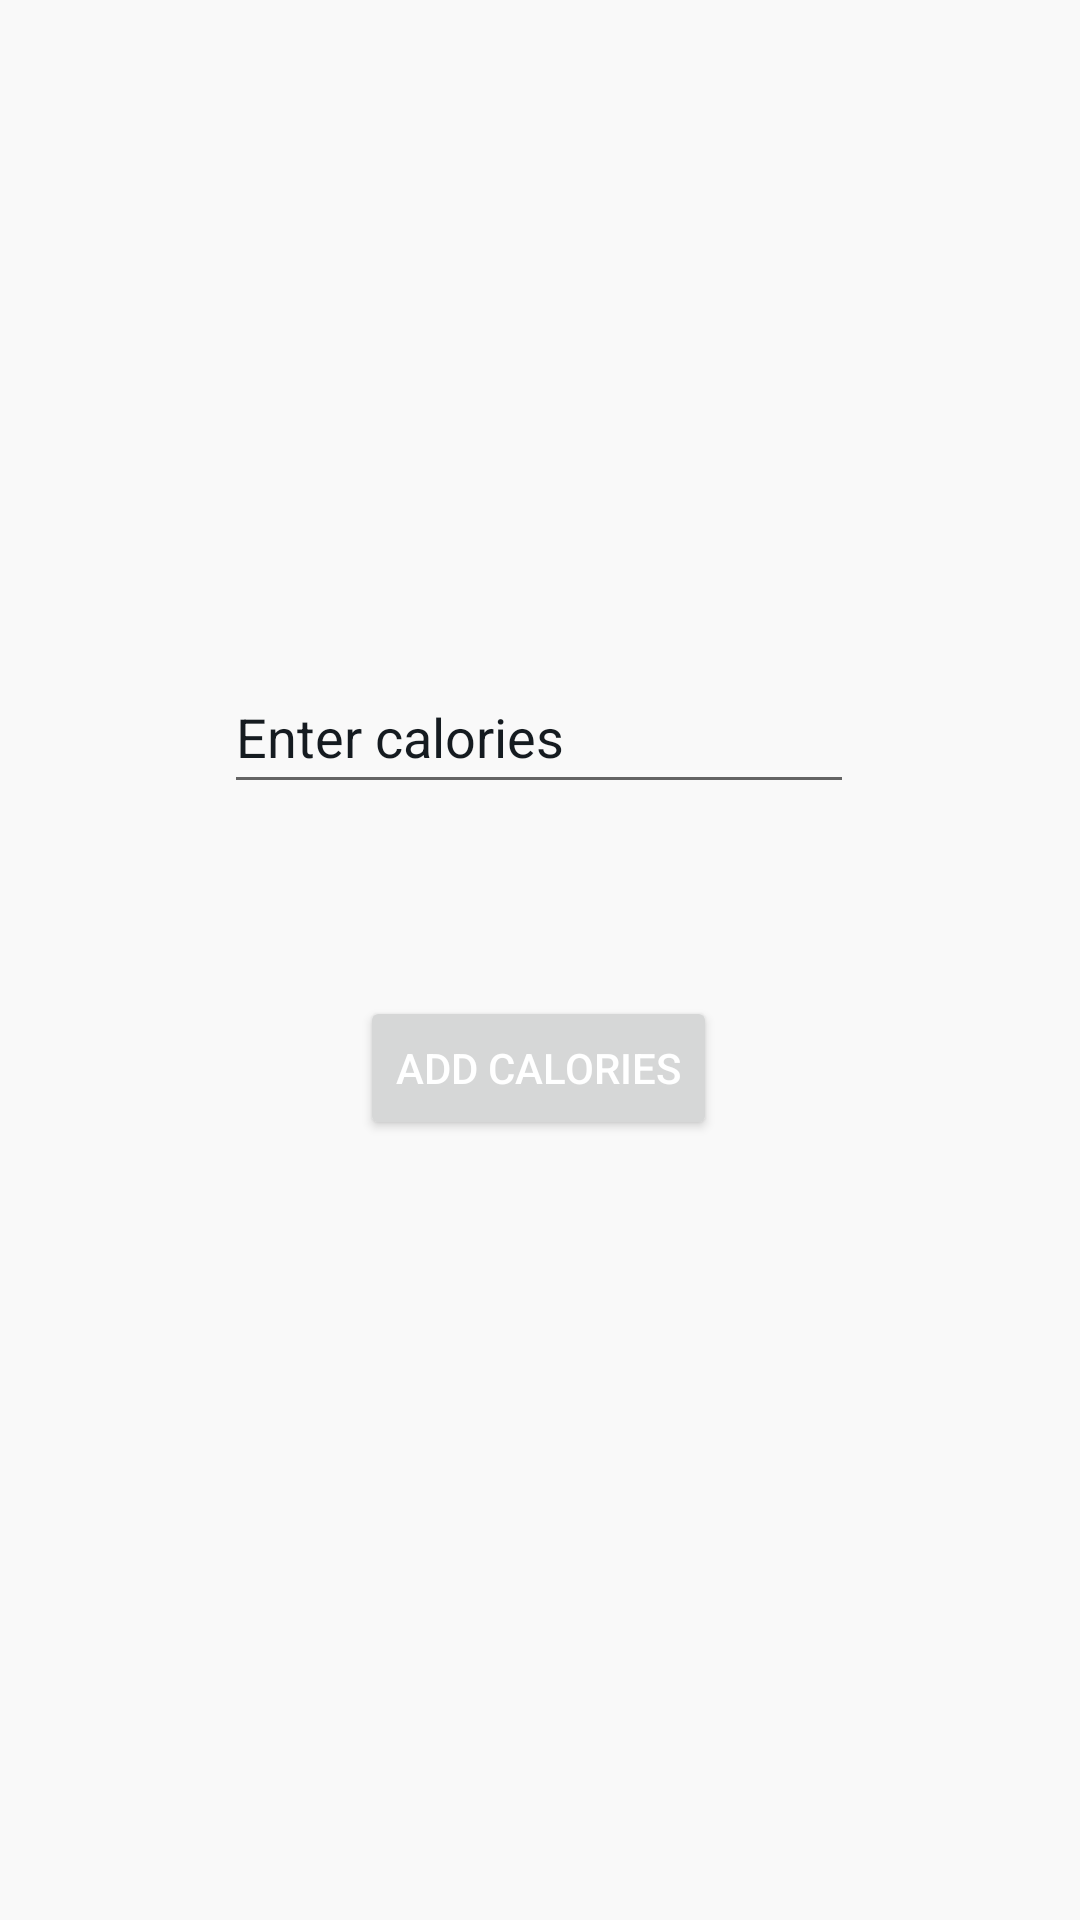

Reconstruct the res/layout file that produces this screen, plus the resources it refers to.
<!-- AndroidManifest.xml: application theme SplashScreenStyle -->
<!-- res/layout/fragment_add_calories.xml -->
<?xml version="1.0" encoding="utf-8"?>
<androidx.constraintlayout.widget.ConstraintLayout
    android:id="@+id/add_fragment"
    xmlns:android="http://schemas.android.com/apk/res/android"
    xmlns:tools="http://schemas.android.com/tools"
    android:layout_width="match_parent"
    android:layout_height="match_parent"
    xmlns:app="http://schemas.android.com/apk/res-auto"
    tools:context=".ui.fragments.profile.AddCaloriesFragment"
    android:background="@color/backgroundColor">
    <EditText
        android:id="@+id/calories_text"
        android:layout_width="wrap_content"
        android:layout_height="wrap_content"
        android:layout_marginTop="220dp"
        android:minHeight="48dp"
        android:ems="10"
        android:hint="Enter calories"
        android:textColorHint="@color/titleColor"
        android:inputType="number"
        app:layout_constraintEnd_toEndOf="parent"
        app:layout_constraintHorizontal_bias="0.498"
        app:layout_constraintStart_toStartOf="parent"
        app:layout_constraintTop_toTopOf="parent" />

    <Button
        android:id="@+id/add_cal_button"
        android:layout_width="wrap_content"
        android:layout_height="wrap_content"
        android:layout_marginTop="64dp"
        android:text="ADD Calories"
        android:textColor="@color/white"
        app:layout_constraintEnd_toEndOf="parent"
        app:layout_constraintHorizontal_bias="0.498"
        app:layout_constraintStart_toStartOf="parent"
        app:layout_constraintTop_toBottomOf="@+id/calories_text" />

</androidx.constraintlayout.widget.ConstraintLayout>
<!-- resources referenced by this layout -->
<resources>
  <color name="backgroundColor">@color/lightGray</color>
  <color name="titleColor">@color/darker</color>
  <color name="white">#FFFFFF</color>
  <style name="SplashScreenStyle" parent="Theme.MaterialComponents.DayNight.NoActionBar">
          <item name="android:windowBackground">@drawable/splash_screen</item>
          <item name="android:windowTranslucentStatus">true</item>
          <item name="android:windowTranslucentNavigation">true</item>
      </style>
  <color name="lightGray">#F9F9F9</color>
  <color name="darker">#151B20</color>
  <!-- drawable splash_screen: png bitmap (drawable-hdpi, 391648 bytes) -->
</resources>
